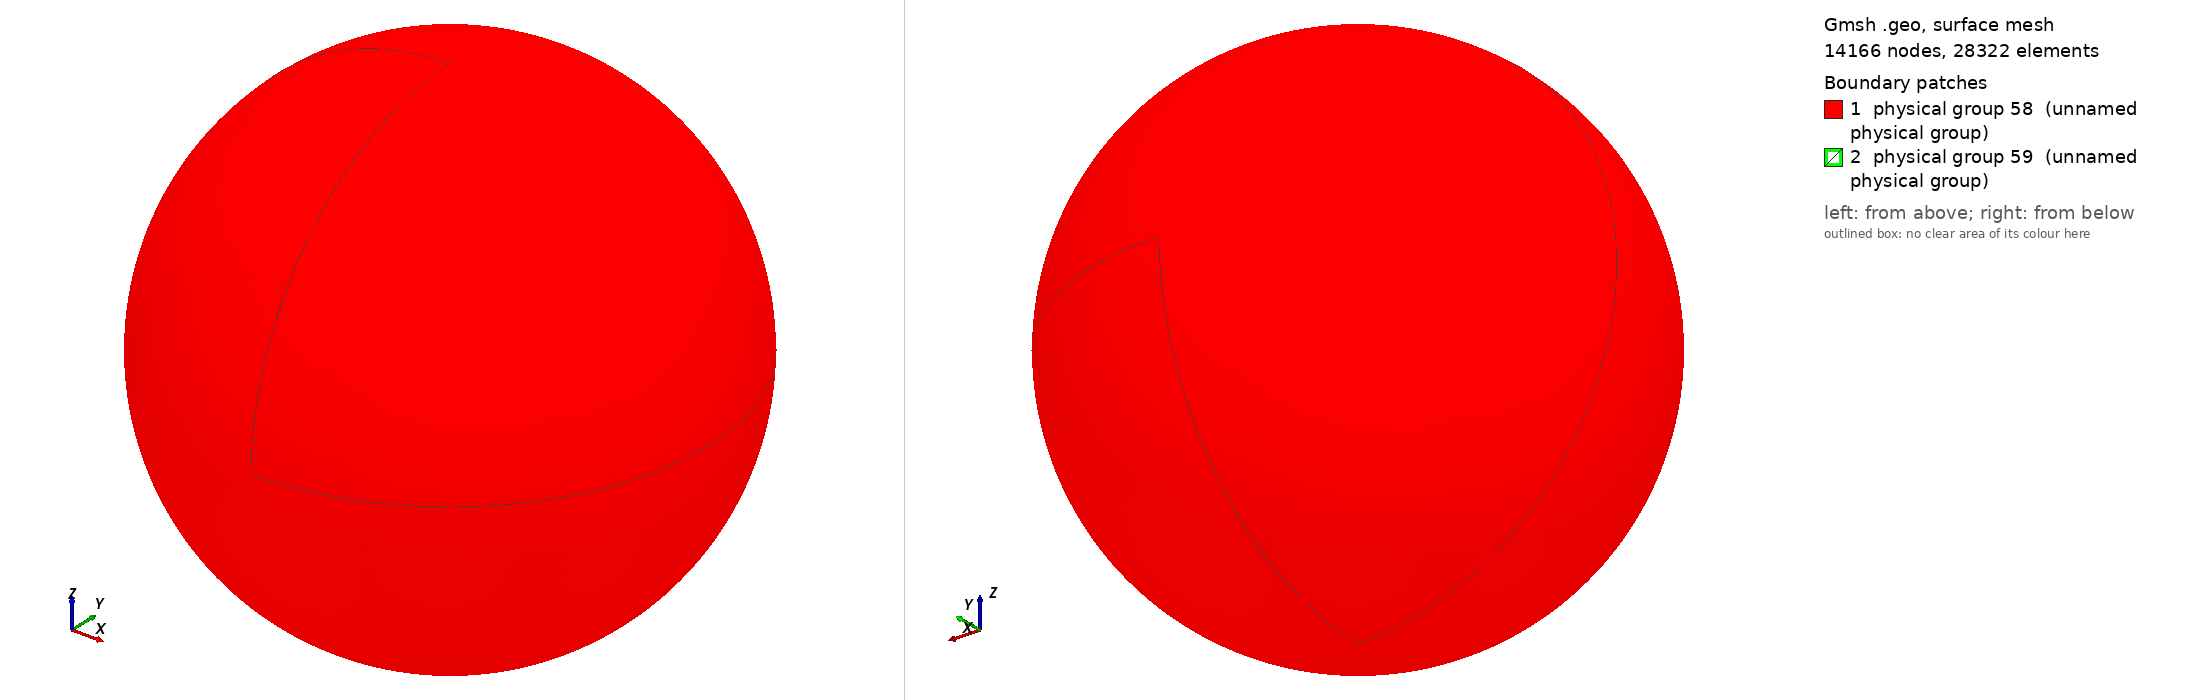

Gmsh geometry script, surface-meshed: 14166 nodes, 28322 surface elements. Boundary patches (legend numbers): 1 physical group 58 (unnamed physical group), 2 physical group 59 (unnamed physical group). Left view from above one corner, right view from below the opposite corner. Legend entries are the model's physical surfaces. The drawing asked Gmsh for element sizes between 1% and 20% of the model's largest extent; the script's own settings can give other sizes.

=== paper_sphere_in_sphere_R3.geo (drawn) ===
ro = 60;		// outer radius
ri = 3;			// inner radius
reso = 2.0;		// outer resolution
resi = 0.6;		// inner resolution

// Center
Point(1) = {0, 0, 0, reso};

// Outer sphere
Point(2) = {ro, 0, 0, reso};
Point(3) = {0, ro, 0, reso};
Point(4) = {0, 0, ro, reso};
Point(5) = {-ro, 0, 0, reso};
Point(6) = {0, -ro, 0, reso};
Point(7) = {0, 0, -ro, reso};

// Inner sphere
Point(8) = {ri, 0, 0, resi};
Point(9) = {0, ri, 0, resi};
Point(10) = {0, 0, ri, resi};
Point(11) = {-ri, 0, 0, resi};
Point(12) = {0, -ri, 0, resi};
Point(13) = {0, 0, -ri, resi};

// Outer sphere
Circle(1) = {3, 1, 2};
Circle(2) = {2, 1, 6};
Circle(3) = {6, 1, 5};
Circle(4) = {5, 1, 3};
Circle(5) = {3, 1, 7};
Circle(6) = {7, 1, 6};
Circle(7) = {6, 1, 4};
Circle(8) = {4, 1, 3};
Circle(9) = {2, 1, 4};
Circle(10) = {4, 1, 5};
Circle(11) = {5, 1, 7};
Circle(12) = {7, 1, 2};

// Inner sphere
Circle(13) = {12, 1, 10};
Circle(14) = {10, 1, 9};
Circle(15) = {9, 1, 13};
Circle(16) = {13, 1, 12};
Circle(17) = {10, 1, 8};
Circle(18) = {8, 1, 13};
Circle(19) = {13, 1, 11};
Circle(20) = {11, 1, 10};
Circle(21) = {9, 1, 8};
Circle(22) = {8, 1, 12};
Circle(23) = {12, 1, 11};
Circle(24) = {11, 1, 9};

// Outer sphere
Line Loop(25) = {8, 1, 9};
Ruled Surface(26) = {25};
Line Loop(27) = {1, -12, -5};
Ruled Surface(28) = {27};
Line Loop(29) = {11, -5, -4};
Ruled Surface(30) = {29};
Line Loop(31) = {4, -8, 10};
Ruled Surface(32) = {31};
Line Loop(34) = {10, -3, 7};
Ruled Surface(35) = {34};
Line Loop(36) = {7, -9, 2};
Ruled Surface(37) = {36};
Line Loop(38) = {2, -6, 12};
Ruled Surface(39) = {38};
Line Loop(40) = {11, 6, 3};
Ruled Surface(41) = {40};

// Inner sphere
Line Loop(42) = {20, 14, -24};
Ruled Surface(43) = {42};
Line Loop(44) = {14, 21, -17};
Ruled Surface(45) = {44};
Line Loop(46) = {21, 18, -15};
Ruled Surface(47) = {46};
Line Loop(48) = {15, 19, 24};
Ruled Surface(49) = {48};
Line Loop(50) = {19, -23, -16};
Ruled Surface(51) = {50};
Line Loop(52) = {16, -22, 18};
Ruled Surface(53) = {52};
Line Loop(54) = {22, 13, 17};
Ruled Surface(55) = {54};
Line Loop(56) = {13, -20, -23};
Ruled Surface(57) = {56};

// Outer sphere
Physical Surface(58) = {32, 26, 28, 30, 41, 35, 37, 39};

// Inner sphere
Physical Surface(59) = {45, 47, 49, 43, 51, 55, 53, 57};

// Interior Volume
Surface Loop(60) = {45, 43, 57, 55, 53, 51, 49, 47};
Surface Loop(61) = {32, 30, 41, 39, 37, 35, 26, 28};
Volume(62) = {60, 61};
Physical Volume(63) = {62};
